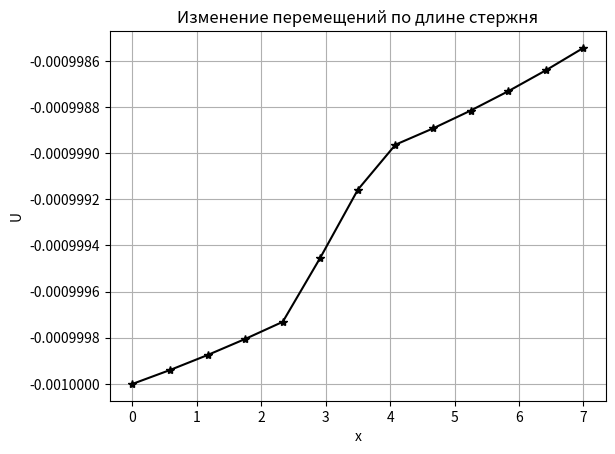
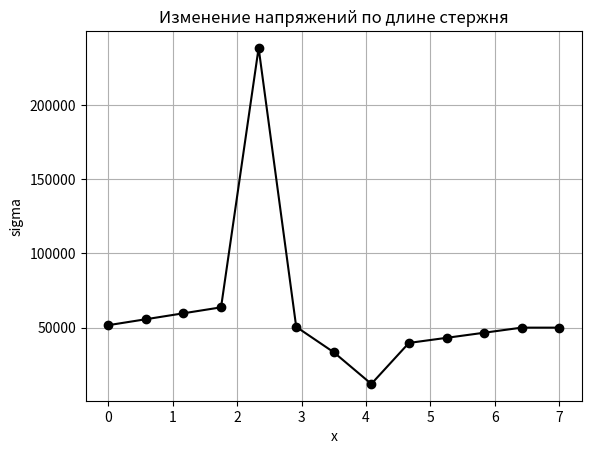
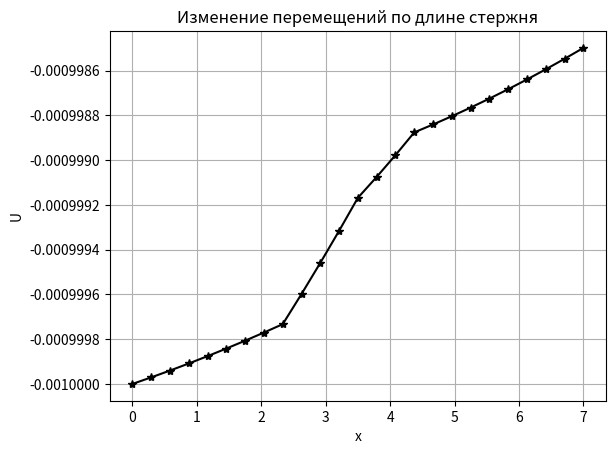
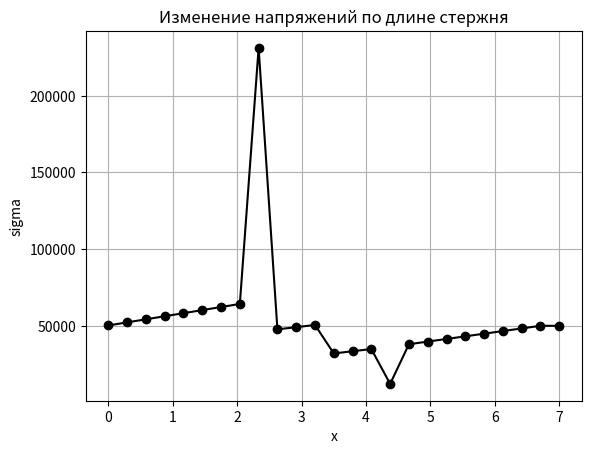
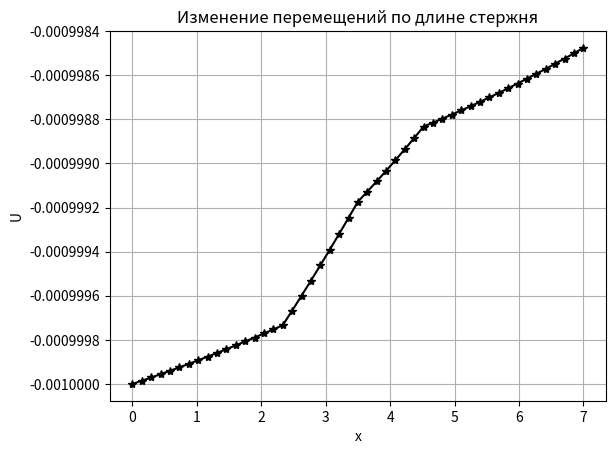
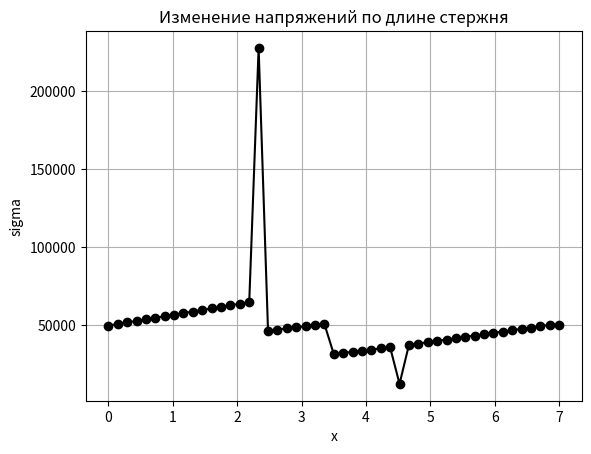

Python code for these plots, in order:
import numpy as np
import matplotlib.pyplot as plt


q = 50000
q1 = 10000
q2 = 10000
E1 = 5 * 10 ** 11
E2 = 1 * 10 ** 11
E3 = 3 * 10 ** 11

r1 = 700
r2 = 500
r3 = 600

l = 7
n = 12
u = 0.001
g = 9.81

EPS = 1e-6

def E(x):
    if x <= l/3:
        return E1
    elif x >= 2 * l/3:
        return E3
    else:
        return E2

def r(x):
    if x <= l / 3:
        return r1
    elif x >= 2 * l / 3:
        return r3
    else:
        return r2

def delta(x):
    if abs(x - l / 3) < EPS or abs(x - l / 2)< EPS:
        return 1
    else:
        return 0

Gn_U = []
n_val = []
h = []
for k in range(3):
    nn = n * 2**k
    x_i = np.linspace(0, l, nn+1)
    h.append(l/nn)
    K = np.zeros((nn+1, nn+1))
    M = np.zeros(nn+1)
    for i in range(1, nn):
        K[i][i-1] = (E(x_i[i]))/h[k]**2
        K[i][i] = (-E(x_i[i+1]) - E(x_i[i])) / h[k] ** 2
        K[i][i+1] = (E(x_i[i+1]))/h[k]**2
        M[i] = r(x_i[i]) * g - q1 * delta(x_i[i])/h[k] - q2 * delta(x_i[i])/h[k]
    M[0] = -u
    M[nn] = q
    K[0][0] = 1
    K[nn][nn-1] = -E(x_i[nn]) / h[k]
    K[nn][nn] = E(x_i[nn]) / h[k]


    U = np.linalg.solve(K, M)
    sigma = np.zeros(nn+1)

    for i in range(nn):
        sigma[i] = E(x_i[i]) * (U[i+1]-U[i])/h[k]
    sigma[0] = E(x_i[0])*(U[1]-U[0])/h[k]
    sigma[nn] = E(x_i[nn])*(U[nn]-U[nn-1])/h[k]

    gilbu = np.sqrt(np.sum((U**2) * h[k]))
    Gn_U.append(gilbu)

    n_val.append(nn)

    plt.plot(x_i, U, marker='*', color='black')
    plt.grid(True)
    plt.title('Изменение перемещений по длине стержня')
    plt.xlabel('x')
    plt.ylabel('U')
    plt.show()

    plt.plot(x_i, sigma, marker='o', color='black')
    plt.grid(True)
    plt.grid(True)
    plt.title('Изменение напряжений по длине стержня')
    plt.xlabel('x')
    plt.ylabel('sigma')
    plt.show()

for i in range(len(n_val)):
    print(f"n = {n_val[i]}: {Gn_U[i]:.4e}")
print('\n')


# print('Перемещения')
# for prnt1 in U:
#     print("{:.4e}".format(prnt1))
#
# print('\n')
#
# print('Напряжения')
# for prnt2 in sigma:
#     print("{:.4e}".format(prnt2))
